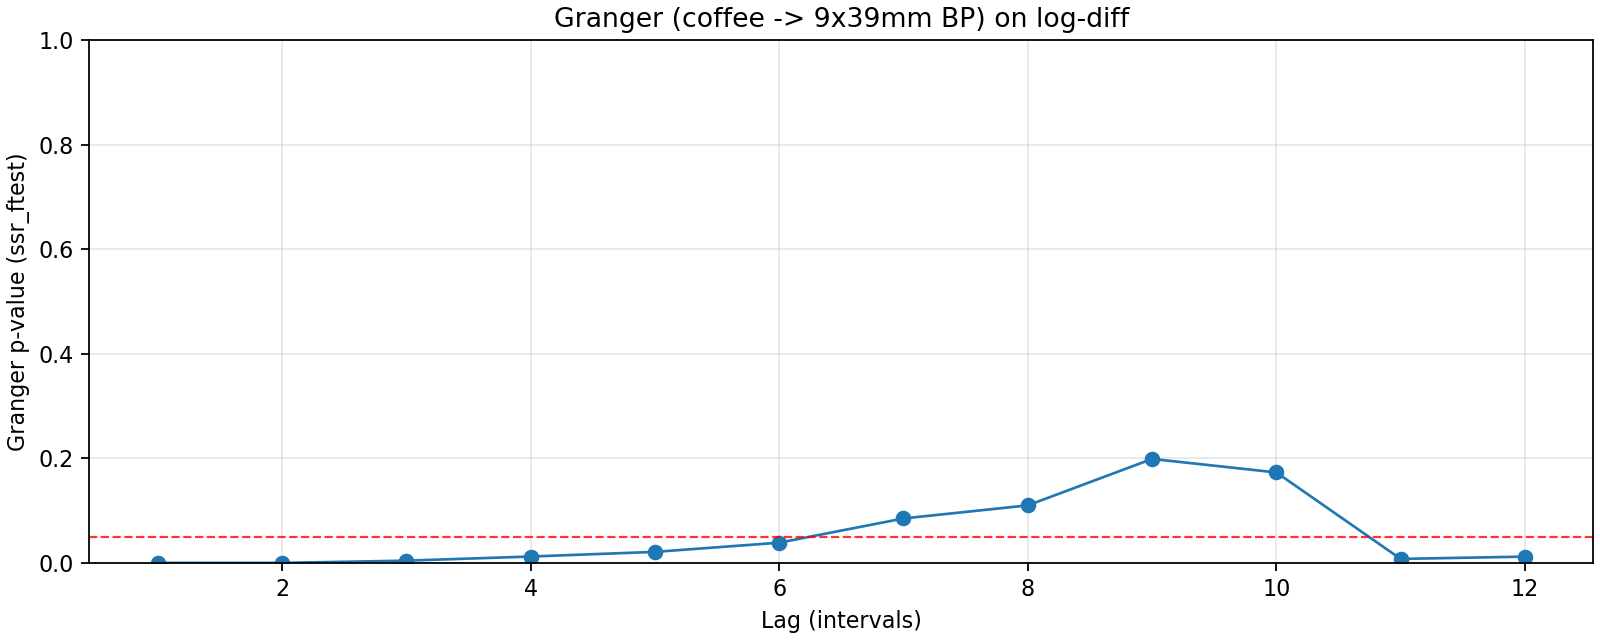

Data behind this chart, as committed beside it:
lag, ssr_ftest_pvalue, ssr_ftest_stat
1.0, 2.6260875357915852e-05, 18.58
2.0, 7.996266144542749e-07, 15.17
3.0, 0.00425, 4.547
4.0, 0.01215, 3.306
5.0, 0.02106, 2.731
6.0, 0.03862, 2.276
7.0, 0.08497, 1.827
8.0, 0.11, 1.667
9.0, 0.1988, 1.385
10.0, 0.1729, 1.426
11.0, 0.007604, 2.446
12.0, 0.01196, 2.25
